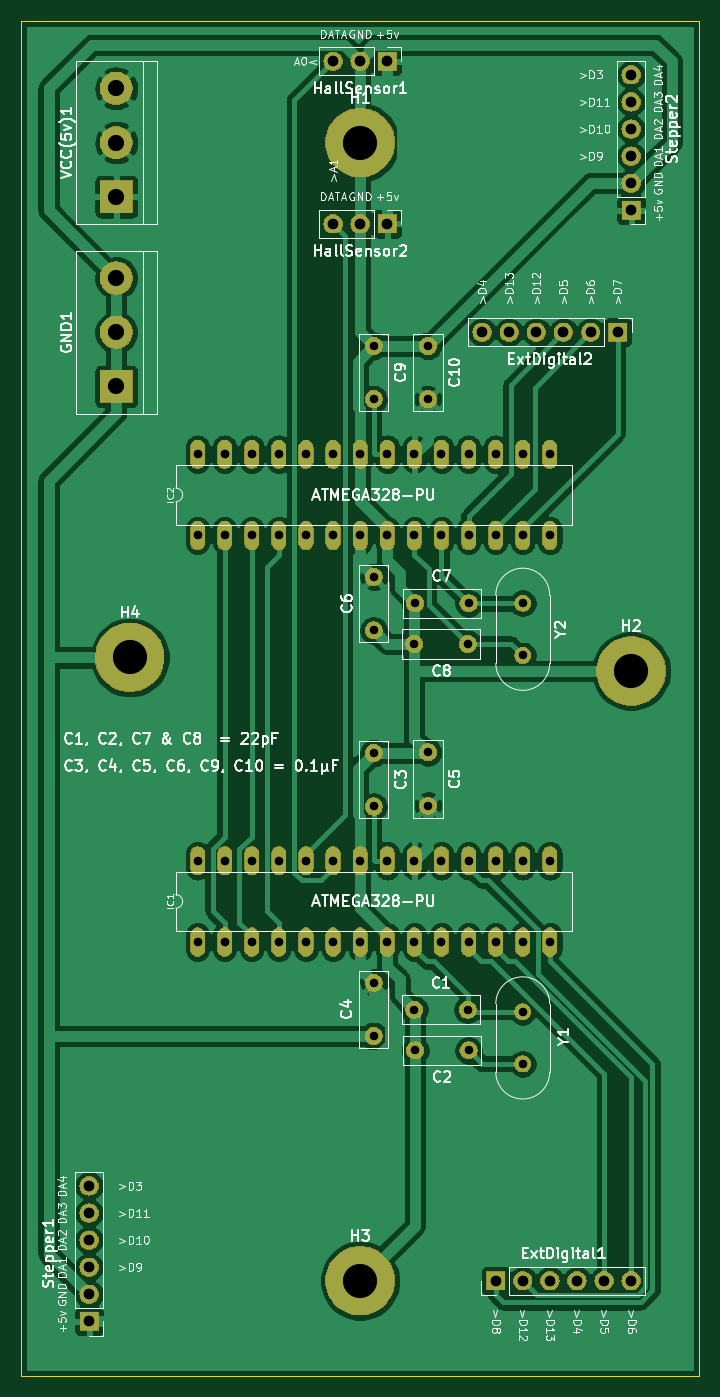
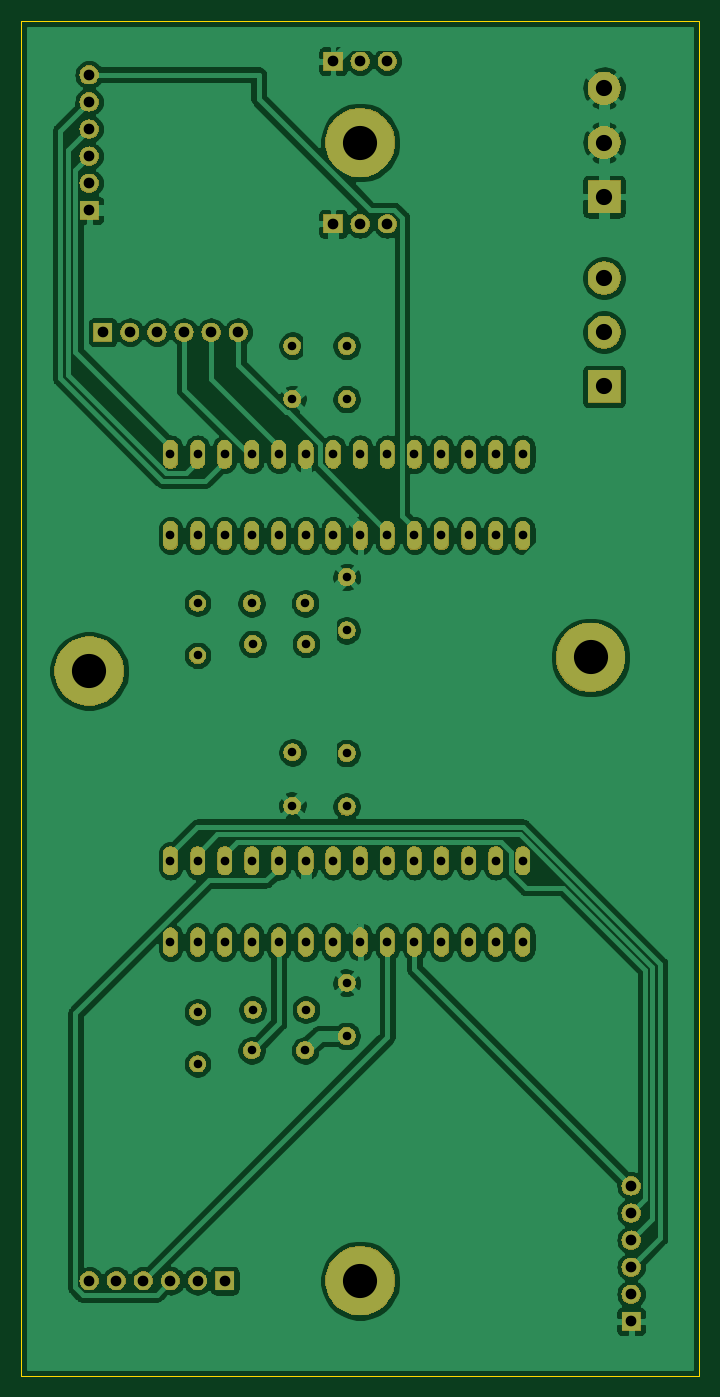
Circuit board: 11 layer files. Board 63.5 x 127.0 mm.
- bottom_copper: ADClock-B_Cu.gbr (181397 bytes)
- bottom_mask: ADClock-B_Mask.gbr (114156 bytes)
- paste: ADClock-B_Paste.gbr (489 bytes)
- bottom_silk: ADClock-B_SilkS.gbr (490 bytes)
- outline: ADClock-Edge_Cuts.gbr (684 bytes)
- top_copper: ADClock-F_Cu.gbr (153297 bytes)
- top_mask: ADClock-F_Mask.gbr (114156 bytes)
- paste: ADClock-F_Paste.gbr (489 bytes)
- top_silk: ADClock-F_SilkS.gbr (86288 bytes)
- drill: ADClock-NPTH.drl (269 bytes)
- drill: ADClock-PTH.drl (1698 bytes)

=== bottom_copper: ADClock-B_Cu.gbr (181397 bytes, source omitted) ===
=== bottom_mask: ADClock-B_Mask.gbr (114156 bytes, source omitted) ===
=== paste: ADClock-B_Paste.gbr ===
G04 #@! TF.GenerationSoftware,KiCad,Pcbnew,(5.1.2)-1*
G04 #@! TF.CreationDate,2019-05-15T23:48:02+02:00*
G04 #@! TF.ProjectId,ADClock,4144436c-6f63-46b2-9e6b-696361645f70,rev?*
G04 #@! TF.SameCoordinates,Original*
G04 #@! TF.FileFunction,Paste,Bot*
G04 #@! TF.FilePolarity,Positive*
%FSLAX46Y46*%
G04 Gerber Fmt 4.6, Leading zero omitted, Abs format (unit mm)*
G04 Created by KiCad (PCBNEW (5.1.2)-1) date 2019-05-15 23:48:02*
%MOMM*%
%LPD*%
G04 APERTURE LIST*
G04 APERTURE END LIST*
M02*

=== bottom_silk: ADClock-B_SilkS.gbr ===
G04 #@! TF.GenerationSoftware,KiCad,Pcbnew,(5.1.2)-1*
G04 #@! TF.CreationDate,2019-05-15T23:48:02+02:00*
G04 #@! TF.ProjectId,ADClock,4144436c-6f63-46b2-9e6b-696361645f70,rev?*
G04 #@! TF.SameCoordinates,Original*
G04 #@! TF.FileFunction,Legend,Bot*
G04 #@! TF.FilePolarity,Positive*
%FSLAX46Y46*%
G04 Gerber Fmt 4.6, Leading zero omitted, Abs format (unit mm)*
G04 Created by KiCad (PCBNEW (5.1.2)-1) date 2019-05-15 23:48:02*
%MOMM*%
%LPD*%
G04 APERTURE LIST*
G04 APERTURE END LIST*
M02*

=== outline: ADClock-Edge_Cuts.gbr ===
G04 #@! TF.GenerationSoftware,KiCad,Pcbnew,(5.1.2)-1*
G04 #@! TF.CreationDate,2019-05-15T23:48:02+02:00*
G04 #@! TF.ProjectId,ADClock,4144436c-6f63-46b2-9e6b-696361645f70,rev?*
G04 #@! TF.SameCoordinates,Original*
G04 #@! TF.FileFunction,Profile,NP*
%FSLAX46Y46*%
G04 Gerber Fmt 4.6, Leading zero omitted, Abs format (unit mm)*
G04 Created by KiCad (PCBNEW (5.1.2)-1) date 2019-05-15 23:48:02*
%MOMM*%
%LPD*%
G04 APERTURE LIST*
%ADD10C,0.050000*%
G04 APERTURE END LIST*
D10*
X190500000Y-25400000D02*
X190500000Y-152400000D01*
X127000000Y-25400000D02*
X190500000Y-25400000D01*
X127000000Y-152400000D02*
X190500000Y-152400000D01*
X127000000Y-25400000D02*
X127000000Y-152400000D01*
M02*

=== top_copper: ADClock-F_Cu.gbr (153297 bytes, source omitted) ===
=== top_mask: ADClock-F_Mask.gbr (114156 bytes, source omitted) ===
=== paste: ADClock-F_Paste.gbr ===
G04 #@! TF.GenerationSoftware,KiCad,Pcbnew,(5.1.2)-1*
G04 #@! TF.CreationDate,2019-05-15T23:48:02+02:00*
G04 #@! TF.ProjectId,ADClock,4144436c-6f63-46b2-9e6b-696361645f70,rev?*
G04 #@! TF.SameCoordinates,Original*
G04 #@! TF.FileFunction,Paste,Top*
G04 #@! TF.FilePolarity,Positive*
%FSLAX46Y46*%
G04 Gerber Fmt 4.6, Leading zero omitted, Abs format (unit mm)*
G04 Created by KiCad (PCBNEW (5.1.2)-1) date 2019-05-15 23:48:02*
%MOMM*%
%LPD*%
G04 APERTURE LIST*
G04 APERTURE END LIST*
M02*

=== top_silk: ADClock-F_SilkS.gbr (86288 bytes, source omitted) ===
=== drill: ADClock-NPTH.drl ===
M48
; DRILL file {KiCad (5.1.2)-1} date 05/15/19 23:48:05
; FORMAT={-:-/ absolute / inch / decimal}
; #@! TF.CreationDate,2019-05-15T23:48:05+02:00
; #@! TF.GenerationSoftware,Kicad,Pcbnew,(5.1.2)-1
; #@! TF.FileFunction,NonPlated,1,2,NPTH
FMAT,2
INCH
%
G90
G05
T0
M30

=== drill: ADClock-PTH.drl ===
M48
; DRILL file {KiCad (5.1.2)-1} date 05/15/19 23:48:05
; FORMAT={-:-/ absolute / inch / decimal}
; #@! TF.CreationDate,2019-05-15T23:48:05+02:00
; #@! TF.GenerationSoftware,Kicad,Pcbnew,(5.1.2)-1
; #@! TF.FileFunction,Plated,1,2,PTH
FMAT,2
INCH
T1C0.0315
T2C0.0320
T3C0.0394
T4C0.0598
T5C0.1260
%
G90
G05
T1
X6.6469Y-4.65
X6.3Y-4.55
X6.3Y-4.7469
X6.85Y-4.6579
X6.85Y-4.85
X6.3Y-3.0531
X6.3Y-3.25
X6.5Y-3.7
X6.5Y-3.8969
X6.4531Y-3.15
X6.65Y-3.15
X6.45Y-4.65
X6.5Y-2.2
X6.5Y-2.3969
X6.45Y-3.3
X6.6469Y-3.3
X6.85Y-3.15
X6.85Y-3.3421
X6.4531Y-4.8
X6.65Y-4.8
X6.3Y-2.2
X6.3Y-2.3969
X6.3Y-3.7031
X6.3Y-3.9
T2
X5.65Y-4.1
X5.65Y-4.4
X5.75Y-4.1
X5.75Y-4.4
X5.85Y-4.1
X5.85Y-4.4
X5.95Y-4.1
X5.95Y-4.4
X6.05Y-4.1
X6.05Y-4.4
X6.15Y-4.1
X6.15Y-4.4
X6.25Y-4.1
X6.25Y-4.4
X6.35Y-4.1
X6.35Y-4.4
X6.45Y-4.1
X6.45Y-4.4
X6.55Y-4.1
X6.55Y-4.4
X6.65Y-4.1
X6.65Y-4.4
X6.75Y-4.1
X6.75Y-4.4
X6.85Y-4.1
X6.85Y-4.4
X6.95Y-4.1
X6.95Y-4.4
X5.65Y-2.6
X5.65Y-2.9
X5.75Y-2.6
X5.75Y-2.9
X5.85Y-2.6
X5.85Y-2.9
X5.95Y-2.6
X5.95Y-2.9
X6.05Y-2.6
X6.05Y-2.9
X6.15Y-2.6
X6.15Y-2.9
X6.25Y-2.6
X6.25Y-2.9
X6.35Y-2.6
X6.35Y-2.9
X6.45Y-2.6
X6.45Y-2.9
X6.55Y-2.6
X6.55Y-2.9
X6.65Y-2.6
X6.65Y-2.9
X6.75Y-2.6
X6.75Y-2.9
X6.85Y-2.6
X6.85Y-2.9
X6.95Y-2.6
X6.95Y-2.9
T3
X5.25Y-5.3
X5.25Y-5.4
X5.25Y-5.5
X5.25Y-5.6
X5.25Y-5.7
X5.25Y-5.8
X6.75Y-5.65
X6.85Y-5.65
X6.95Y-5.65
X7.05Y-5.65
X7.15Y-5.65
X7.25Y-5.65
X6.7Y-2.15
X6.8Y-2.15
X6.9Y-2.15
X7.0Y-2.15
X7.1Y-2.15
X7.2Y-2.15
X7.25Y-1.2
X7.25Y-1.3
X7.25Y-1.4
X7.25Y-1.5
X7.25Y-1.6
X7.25Y-1.7
X6.15Y-1.15
X6.25Y-1.15
X6.35Y-1.15
X6.15Y-1.75
X6.25Y-1.75
X6.35Y-1.75
T4
X5.35Y-1.95
X5.35Y-2.15
X5.35Y-2.35
X5.35Y-1.25
X5.35Y-1.45
X5.35Y-1.65
T5
X6.25Y-5.65
X7.25Y-3.4
X5.4Y-3.35
X6.25Y-1.45
T0
M30
